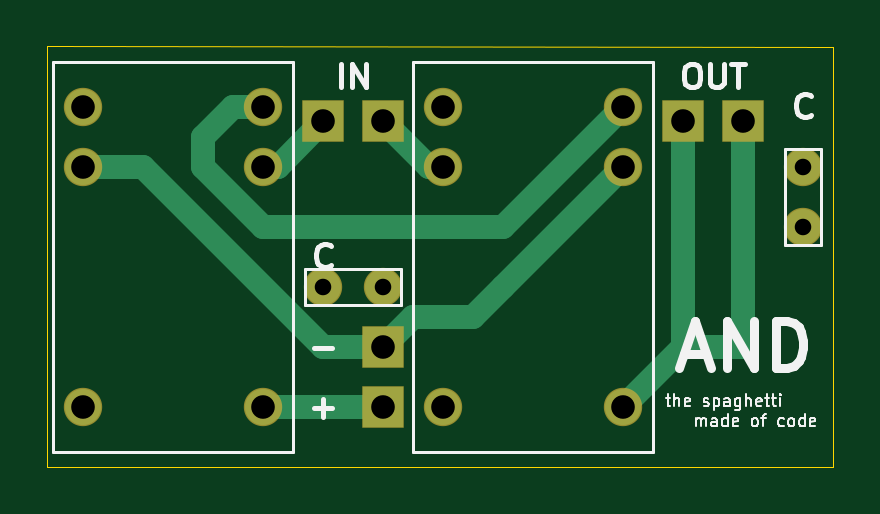
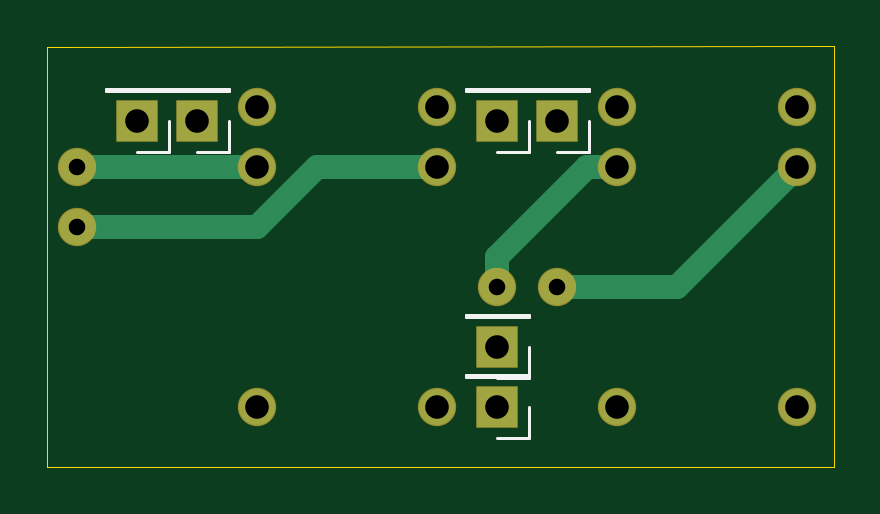
Circuit board: 10 layer files. Board 33.3 x 17.8 mm.
- bottom_copper: AND-B_Cu.gbl (1795 bytes)
- bottom_mask: AND-B_Mask.gbs (1149 bytes)
- paste: AND-B_Paste.gbp (505 bytes)
- bottom_silk: AND-B_SilkS.gbo (2404 bytes)
- outline: AND-Edge_Cuts.gm1 (856 bytes)
- top_copper: AND-F_Cu.gtl (2575 bytes)
- top_mask: AND-F_Mask.gts (1149 bytes)
- paste: AND-F_Paste.gtp (505 bytes)
- top_silk: AND-F_SilkS.gto (11172 bytes)
- drill: AND.drl (642 bytes)

=== bottom_copper: AND-B_Cu.gbl ===
G04 #@! TF.GenerationSoftware,KiCad,Pcbnew,(5.1.6)-1*
G04 #@! TF.CreationDate,2020-06-01T07:47:48+09:00*
G04 #@! TF.ProjectId,AND,414e442e-6b69-4636-9164-5f7063625858,rev?*
G04 #@! TF.SameCoordinates,Original*
G04 #@! TF.FileFunction,Copper,L2,Bot*
G04 #@! TF.FilePolarity,Positive*
%FSLAX46Y46*%
G04 Gerber Fmt 4.6, Leading zero omitted, Abs format (unit mm)*
G04 Created by KiCad (PCBNEW (5.1.6)-1) date 2020-06-01 07:47:48*
%MOMM*%
%LPD*%
G01*
G04 APERTURE LIST*
G04 #@! TA.AperFunction,ComponentPad*
%ADD10C,1.524000*%
G04 #@! TD*
G04 #@! TA.AperFunction,ComponentPad*
%ADD11R,1.700000X1.700000*%
G04 #@! TD*
G04 #@! TA.AperFunction,Conductor*
%ADD12C,1.000000*%
G04 #@! TD*
G04 APERTURE END LIST*
D10*
X139700000Y-81280000D03*
X142240000Y-81280000D03*
X160020000Y-78740000D03*
X160020000Y-76200000D03*
D11*
X142240000Y-83820000D03*
X142240000Y-86360000D03*
X157480000Y-74260000D03*
X154940000Y-74260000D03*
X142240000Y-74260000D03*
X139700000Y-74260000D03*
D10*
X144780000Y-73660000D03*
X152400000Y-73660000D03*
X152400000Y-76200000D03*
X144780000Y-76200000D03*
X144780000Y-86360000D03*
X152400000Y-86360000D03*
X129540000Y-73660000D03*
X137160000Y-73660000D03*
X137160000Y-76200000D03*
X129540000Y-76200000D03*
X129540000Y-86360000D03*
X137160000Y-86360000D03*
D12*
X160020000Y-76200000D02*
X152400000Y-76200000D01*
X160020000Y-78740000D02*
X152400000Y-78740000D01*
X152400000Y-78740000D02*
X149860000Y-76200000D01*
X149860000Y-76200000D02*
X144780000Y-76200000D01*
X142240000Y-81280000D02*
X142240000Y-80010000D01*
X138430000Y-76200000D02*
X137160000Y-76200000D01*
X142240000Y-80010000D02*
X138430000Y-76200000D01*
X134620000Y-81280000D02*
X129540000Y-76200000D01*
X139700000Y-81280000D02*
X134620000Y-81280000D01*
M02*

=== bottom_mask: AND-B_Mask.gbs ===
G04 #@! TF.GenerationSoftware,KiCad,Pcbnew,(5.1.6)-1*
G04 #@! TF.CreationDate,2020-06-01T07:47:49+09:00*
G04 #@! TF.ProjectId,AND,414e442e-6b69-4636-9164-5f7063625858,rev?*
G04 #@! TF.SameCoordinates,Original*
G04 #@! TF.FileFunction,Soldermask,Bot*
G04 #@! TF.FilePolarity,Negative*
%FSLAX46Y46*%
G04 Gerber Fmt 4.6, Leading zero omitted, Abs format (unit mm)*
G04 Created by KiCad (PCBNEW (5.1.6)-1) date 2020-06-01 07:47:49*
%MOMM*%
%LPD*%
G01*
G04 APERTURE LIST*
%ADD10C,1.624000*%
%ADD11R,1.800000X1.800000*%
G04 APERTURE END LIST*
D10*
X139700000Y-81280000D03*
X142240000Y-81280000D03*
X160020000Y-78740000D03*
X160020000Y-76200000D03*
D11*
X142240000Y-83820000D03*
X142240000Y-86360000D03*
X157480000Y-74260000D03*
X154940000Y-74260000D03*
X142240000Y-74260000D03*
X139700000Y-74260000D03*
D10*
X144780000Y-73660000D03*
X152400000Y-73660000D03*
X152400000Y-76200000D03*
X144780000Y-76200000D03*
X144780000Y-86360000D03*
X152400000Y-86360000D03*
X129540000Y-73660000D03*
X137160000Y-73660000D03*
X137160000Y-76200000D03*
X129540000Y-76200000D03*
X129540000Y-86360000D03*
X137160000Y-86360000D03*
M02*

=== paste: AND-B_Paste.gbp ===
G04 #@! TF.GenerationSoftware,KiCad,Pcbnew,(5.1.6)-1*
G04 #@! TF.CreationDate,2020-06-01T07:47:49+09:00*
G04 #@! TF.ProjectId,AND,414e442e-6b69-4636-9164-5f7063625858,rev?*
G04 #@! TF.SameCoordinates,Original*
G04 #@! TF.FileFunction,Paste,Bot*
G04 #@! TF.FilePolarity,Positive*
%FSLAX46Y46*%
G04 Gerber Fmt 4.6, Leading zero omitted, Abs format (unit mm)*
G04 Created by KiCad (PCBNEW (5.1.6)-1) date 2020-06-01 07:47:49*
%MOMM*%
%LPD*%
G01*
G04 APERTURE LIST*
G04 APERTURE END LIST*
M02*

=== bottom_silk: AND-B_SilkS.gbo ===
G04 #@! TF.GenerationSoftware,KiCad,Pcbnew,(5.1.6)-1*
G04 #@! TF.CreationDate,2020-06-01T07:47:49+09:00*
G04 #@! TF.ProjectId,AND,414e442e-6b69-4636-9164-5f7063625858,rev?*
G04 #@! TF.SameCoordinates,Original*
G04 #@! TF.FileFunction,Legend,Bot*
G04 #@! TF.FilePolarity,Positive*
%FSLAX46Y46*%
G04 Gerber Fmt 4.6, Leading zero omitted, Abs format (unit mm)*
G04 Created by KiCad (PCBNEW (5.1.6)-1) date 2020-06-01 07:47:49*
%MOMM*%
%LPD*%
G01*
G04 APERTURE LIST*
%ADD10C,0.120000*%
G04 APERTURE END LIST*
D10*
X140910000Y-85150000D02*
X142240000Y-85150000D01*
X140910000Y-83820000D02*
X140910000Y-85150000D01*
X140910000Y-82550000D02*
X143570000Y-82550000D01*
X143570000Y-82550000D02*
X143570000Y-82490000D01*
X140910000Y-82550000D02*
X140910000Y-82490000D01*
X140910000Y-82490000D02*
X143570000Y-82490000D01*
X140910000Y-87690000D02*
X142240000Y-87690000D01*
X140910000Y-86360000D02*
X140910000Y-87690000D01*
X140910000Y-85090000D02*
X143570000Y-85090000D01*
X143570000Y-85090000D02*
X143570000Y-85030000D01*
X140910000Y-85090000D02*
X140910000Y-85030000D01*
X140910000Y-85030000D02*
X143570000Y-85030000D01*
X156150000Y-72930000D02*
X158810000Y-72930000D01*
X156150000Y-72990000D02*
X156150000Y-72930000D01*
X158810000Y-72990000D02*
X158810000Y-72930000D01*
X156150000Y-72990000D02*
X158810000Y-72990000D01*
X156150000Y-74260000D02*
X156150000Y-75590000D01*
X156150000Y-75590000D02*
X157480000Y-75590000D01*
X153610000Y-75590000D02*
X154940000Y-75590000D01*
X153610000Y-74260000D02*
X153610000Y-75590000D01*
X153610000Y-72990000D02*
X156270000Y-72990000D01*
X156270000Y-72990000D02*
X156270000Y-72930000D01*
X153610000Y-72990000D02*
X153610000Y-72930000D01*
X153610000Y-72930000D02*
X156270000Y-72930000D01*
X140910000Y-72930000D02*
X143570000Y-72930000D01*
X140910000Y-72990000D02*
X140910000Y-72930000D01*
X143570000Y-72990000D02*
X143570000Y-72930000D01*
X140910000Y-72990000D02*
X143570000Y-72990000D01*
X140910000Y-74260000D02*
X140910000Y-75590000D01*
X140910000Y-75590000D02*
X142240000Y-75590000D01*
X138370000Y-75590000D02*
X139700000Y-75590000D01*
X138370000Y-74260000D02*
X138370000Y-75590000D01*
X138370000Y-72990000D02*
X141030000Y-72990000D01*
X141030000Y-72990000D02*
X141030000Y-72930000D01*
X138370000Y-72990000D02*
X138370000Y-72930000D01*
X138370000Y-72930000D02*
X141030000Y-72930000D01*
M02*

=== outline: AND-Edge_Cuts.gm1 ===
G04 #@! TF.GenerationSoftware,KiCad,Pcbnew,(5.1.6)-1*
G04 #@! TF.CreationDate,2020-06-01T07:47:49+09:00*
G04 #@! TF.ProjectId,AND,414e442e-6b69-4636-9164-5f7063625858,rev?*
G04 #@! TF.SameCoordinates,Original*
G04 #@! TF.FileFunction,Profile,NP*
%FSLAX46Y46*%
G04 Gerber Fmt 4.6, Leading zero omitted, Abs format (unit mm)*
G04 Created by KiCad (PCBNEW (5.1.6)-1) date 2020-06-01 07:47:49*
%MOMM*%
%LPD*%
G01*
G04 APERTURE LIST*
G04 #@! TA.AperFunction,Profile*
%ADD10C,0.050000*%
G04 #@! TD*
G04 APERTURE END LIST*
D10*
X128000000Y-88900000D02*
X128000000Y-88800000D01*
X128000000Y-71100000D02*
X128000000Y-71200000D01*
X128000000Y-71200000D02*
X128000000Y-88800000D01*
X128000000Y-88900000D02*
X161290000Y-88900000D01*
X128000000Y-71100000D02*
X161290000Y-71120000D01*
X161290000Y-71120000D02*
X161290000Y-88900000D01*
M02*

=== top_copper: AND-F_Cu.gtl ===
G04 #@! TF.GenerationSoftware,KiCad,Pcbnew,(5.1.6)-1*
G04 #@! TF.CreationDate,2020-06-01T07:47:48+09:00*
G04 #@! TF.ProjectId,AND,414e442e-6b69-4636-9164-5f7063625858,rev?*
G04 #@! TF.SameCoordinates,Original*
G04 #@! TF.FileFunction,Copper,L1,Top*
G04 #@! TF.FilePolarity,Positive*
%FSLAX46Y46*%
G04 Gerber Fmt 4.6, Leading zero omitted, Abs format (unit mm)*
G04 Created by KiCad (PCBNEW (5.1.6)-1) date 2020-06-01 07:47:48*
%MOMM*%
%LPD*%
G01*
G04 APERTURE LIST*
G04 #@! TA.AperFunction,ComponentPad*
%ADD10C,1.524000*%
G04 #@! TD*
G04 #@! TA.AperFunction,ComponentPad*
%ADD11R,1.700000X1.700000*%
G04 #@! TD*
G04 #@! TA.AperFunction,Conductor*
%ADD12C,1.000000*%
G04 #@! TD*
G04 APERTURE END LIST*
D10*
X139700000Y-81280000D03*
X142240000Y-81280000D03*
X160020000Y-78740000D03*
X160020000Y-76200000D03*
D11*
X142240000Y-83820000D03*
X142240000Y-86360000D03*
X157480000Y-74260000D03*
X154940000Y-74260000D03*
X142240000Y-74260000D03*
X139700000Y-74260000D03*
D10*
X144780000Y-73660000D03*
X152400000Y-73660000D03*
X152400000Y-76200000D03*
X144780000Y-76200000D03*
X144780000Y-86360000D03*
X152400000Y-86360000D03*
X129540000Y-73660000D03*
X137160000Y-73660000D03*
X137160000Y-76200000D03*
X129540000Y-76200000D03*
X129540000Y-86360000D03*
X137160000Y-86360000D03*
D12*
X137760000Y-76200000D02*
X139700000Y-74260000D01*
X137160000Y-76200000D02*
X137760000Y-76200000D01*
X144180000Y-76200000D02*
X142240000Y-74260000D01*
X144780000Y-76200000D02*
X144180000Y-76200000D01*
X137160000Y-86360000D02*
X142240000Y-86360000D01*
X134620000Y-76200000D02*
X137160000Y-78740000D01*
X137160000Y-78740000D02*
X147320000Y-78740000D01*
X147320000Y-78740000D02*
X152400000Y-73660000D01*
X129540000Y-76200000D02*
X132080000Y-76200000D01*
X132080000Y-76200000D02*
X139700000Y-83820000D01*
X139700000Y-83820000D02*
X142240000Y-83820000D01*
X147320000Y-81280000D02*
X152400000Y-76200000D01*
X152400000Y-86360000D02*
X154940000Y-83820000D01*
X154940000Y-78740000D02*
X154940000Y-74260000D01*
X154940000Y-83820000D02*
X154940000Y-78740000D01*
X134620000Y-76200000D02*
X134620000Y-74930000D01*
X134620000Y-74930000D02*
X135890000Y-73660000D01*
X135890000Y-73660000D02*
X137160000Y-73660000D01*
X156210000Y-83820000D02*
X154940000Y-83820000D01*
X157480000Y-74260000D02*
X157480000Y-83820000D01*
X157480000Y-83820000D02*
X156210000Y-83820000D01*
X142240000Y-83820000D02*
X143510000Y-82550000D01*
X143510000Y-82550000D02*
X146050000Y-82550000D01*
X146050000Y-82550000D02*
X147320000Y-81280000D01*
M02*

=== top_mask: AND-F_Mask.gts ===
G04 #@! TF.GenerationSoftware,KiCad,Pcbnew,(5.1.6)-1*
G04 #@! TF.CreationDate,2020-06-01T07:47:49+09:00*
G04 #@! TF.ProjectId,AND,414e442e-6b69-4636-9164-5f7063625858,rev?*
G04 #@! TF.SameCoordinates,Original*
G04 #@! TF.FileFunction,Soldermask,Top*
G04 #@! TF.FilePolarity,Negative*
%FSLAX46Y46*%
G04 Gerber Fmt 4.6, Leading zero omitted, Abs format (unit mm)*
G04 Created by KiCad (PCBNEW (5.1.6)-1) date 2020-06-01 07:47:49*
%MOMM*%
%LPD*%
G01*
G04 APERTURE LIST*
%ADD10C,1.624000*%
%ADD11R,1.800000X1.800000*%
G04 APERTURE END LIST*
D10*
X139700000Y-81280000D03*
X142240000Y-81280000D03*
X160020000Y-78740000D03*
X160020000Y-76200000D03*
D11*
X142240000Y-83820000D03*
X142240000Y-86360000D03*
X157480000Y-74260000D03*
X154940000Y-74260000D03*
X142240000Y-74260000D03*
X139700000Y-74260000D03*
D10*
X144780000Y-73660000D03*
X152400000Y-73660000D03*
X152400000Y-76200000D03*
X144780000Y-76200000D03*
X144780000Y-86360000D03*
X152400000Y-86360000D03*
X129540000Y-73660000D03*
X137160000Y-73660000D03*
X137160000Y-76200000D03*
X129540000Y-76200000D03*
X129540000Y-86360000D03*
X137160000Y-86360000D03*
M02*

=== paste: AND-F_Paste.gtp ===
G04 #@! TF.GenerationSoftware,KiCad,Pcbnew,(5.1.6)-1*
G04 #@! TF.CreationDate,2020-06-01T07:47:48+09:00*
G04 #@! TF.ProjectId,AND,414e442e-6b69-4636-9164-5f7063625858,rev?*
G04 #@! TF.SameCoordinates,Original*
G04 #@! TF.FileFunction,Paste,Top*
G04 #@! TF.FilePolarity,Positive*
%FSLAX46Y46*%
G04 Gerber Fmt 4.6, Leading zero omitted, Abs format (unit mm)*
G04 Created by KiCad (PCBNEW (5.1.6)-1) date 2020-06-01 07:47:48*
%MOMM*%
%LPD*%
G01*
G04 APERTURE LIST*
G04 APERTURE END LIST*
M02*

=== top_silk: AND-F_SilkS.gto (11172 bytes, source omitted) ===
=== drill: AND.drl ===
M48
; DRILL file {KiCad (5.1.6)-1} date 06/01/20 07:47:54
; FORMAT={3:3/ absolute / metric / suppress leading zeros}
; #@! TF.CreationDate,2020-06-01T07:47:54+09:00
; #@! TF.GenerationSoftware,Kicad,Pcbnew,(5.1.6)-1
FMAT,2
METRIC,TZ
T1C0.700
T2C1.000
%
G90
G05
T1
X139700Y-81280
X142240Y-81280
X160020Y-76200
X160020Y-78740
T2
X142240Y-86360
X142240Y-83820
X129540Y-73660
X129540Y-76200
X129540Y-86360
X137160Y-73660
X137160Y-76200
X137160Y-86360
X142240Y-74260
X144780Y-73660
X144780Y-76200
X144780Y-86360
X152400Y-73660
X152400Y-76200
X152400Y-86360
X139700Y-74260
X157480Y-74260
X154940Y-74260
T0
M30
